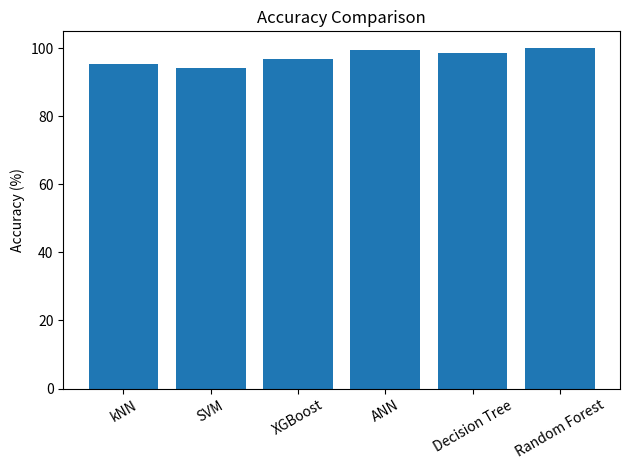

The matplotlib source for this figure: (Note: this script raises an exception after producing the figure.)
import matplotlib.pyplot as plt
import seaborn as sns
import numpy as np

models = ["kNN","SVM","XGBoost","ANN","Decision Tree","Random Forest"]
accuracy = [95.45,94.12,96.78,99.35,98.50,99.95]
precision = [0.953,0.941,0.967,0.993,0.985,0.9995]
recall = [0.955,0.944,0.968,0.994,0.986,0.9997]
f1 = [0.954,0.943,0.967,0.993,0.985,0.9996]

def bar_plot(values, title, ylabel, filename):
    plt.figure()
    plt.bar(models, values)
    plt.ylabel(ylabel)
    plt.title(title)
    plt.xticks(rotation=30)
    plt.tight_layout()
    plt.savefig(f"plots/{filename}", dpi=300)
    plt.close()

bar_plot(accuracy, "Accuracy Comparison", "Accuracy (%)", "fig1_accuracy.png")
bar_plot(precision, "Precision Comparison", "Precision", "fig2_precision.png")
bar_plot(recall, "Recall Comparison", "Recall", "fig3_recall.png")
bar_plot(f1, "F1-score Comparison", "F1-score", "fig4_f1.png")

# Confusion Matrix
cm = np.array([[9987,5],[3,10005]])
plt.figure()
sns.heatmap(cm, annot=True, fmt="d", cmap="Blues",
            xticklabels=["Normal","Attack"],
            yticklabels=["Normal","Attack"])
plt.xlabel("Predicted")
plt.ylabel("Actual")
plt.title("Confusion Matrix – Random Forest")
plt.savefig("plots/fig6_cm.png", dpi=300)
plt.close()
